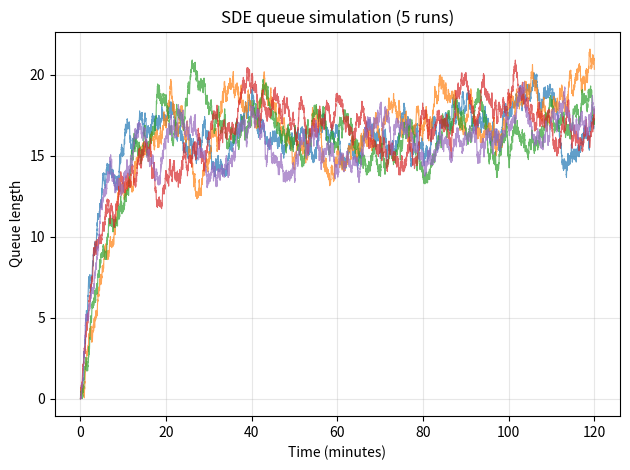
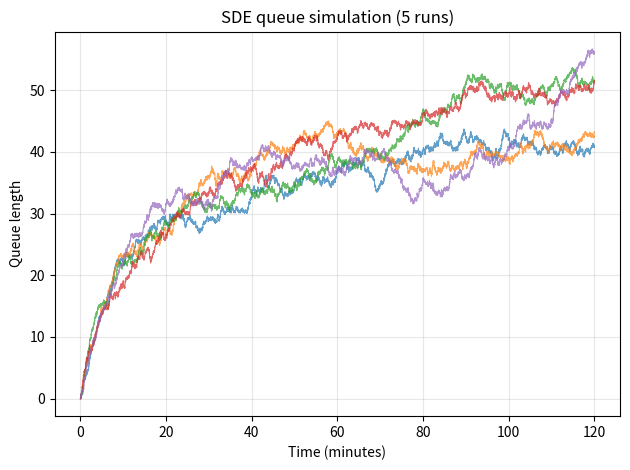

These charts were generated, in order, by the following Python code:
import numpy as np
import matplotlib.pyplot as plt
import time

# T_final is final time T = (N-1)*timestep
# lamba_arrival is valye of lambda (job arrival rate)
# mu_service is value of mew (service rate)
# C - number of processors
# runs - num of independant random runs to be preformed

def simulateQueue(T_final, lambda_arrival, mu_service, C, runs=1):

    #measure time at inital execution
    execution_start_time = time.time()

    #1 initialise variables
    time_step = 0.01
    N = int(T_final / time_step) + 1 # Rearranged formula where T_final is the final time T = (N − 1)∆t
    sigma = 1
    Q_backups = np.zeros((runs, N)) #initalise Q backups array size 
    Q0 = 0 

    #2 - Preform R runs
    for r in range(0, runs):    

        #initialise current Q from Q0
        Q = np.zeros(N)
        Q[0] = Q0

        # 3 - Preform time loop
        for t in range (0, N-1):

            #3 - Calculate Qt+1 from Qt
            change = (lambda_arrival - (mu_service *  min(Q[t], C)) )* time_step 
            noise = sigma * np.sqrt(time_step) * np.random.normal(0,1) #with np.normal being ( loc(mean)=0 and scale(sigma)=1 )
            next_Qt = Q[t] + change + noise

            #3 - if negative  bthen set equal to 0
            if next_Qt < 0:
                next_Qt = 0

            #Add next_qt to Q 
            Q[t+1] = next_Qt

        #Add finished Q run to Q_backup
        Q_backups[r] = Q

    #5 - Calculate and print out statistics
    total_runtime = time.time() - execution_start_time  #simulation finished, get time.    
    mean_Q_len = np.mean(Q_backups)
    stdev_Q_len = np.std(Q_backups, ddof=1) #only need to caluclate for one 1 bc they are all the same length?
    mean_occ = (mean_Q_len / C) * 100 #convert to percentage
    
    #print results
    print("Queue statistics over", runs, "runs.")
    print(f"Mean queue length: {mean_Q_len:.2f}")
    print(f"Stdev queue length: {stdev_Q_len:.2f}")
    print(f"Mean occupancy: {mean_occ:.2f}%")
    print(f"Total run time: {total_runtime:.2f} seconds")

    return Q_backups


def plot(Q_backups, time_step, runs):
    # Initialise a single plot before the for-loop
    plt.figure()

    time_points = np.arange(len(Q_backups[0])) * time_step

    for Q in Q_backups:
    # Separate plot for each run in the same figure
        
        plt.plot(time_points, Q, linewidth=0.8, alpha=0.7)

    # Define the plot elements like axis labels
    plt.xlabel('Time (minutes)')
    plt.ylabel('Queue length')
    plt.title('SDE queue simulation (' + str(runs) + ' runs)')
    plt.grid(True, alpha=0.3)
    plt.tight_layout()

    # Export plot as a PNG image
    plt.savefig("queue_runs.png", dpi=300)
    plt.close()

def main():
    print("Task A:")
    simulateQueue(160, 4., 0.4, 16, 100)

    print("\nTask B:")
    # T = 120
    # Uniformly Distributed Arrival Rate = 400 jobs / T
    # Service rate = 1/5, as jobs take 5 mins each, and rate is measured per minute,.
    # C = 32
    # Run 5 times
    Q_backups = simulateQueue(120, 400/120, 1/5, 32, 5)
    plot(Q_backups, 0.01, 5)    #PLOT IS MANDATORY

    print("\nTask D:")
    # T = 120
    # Uniformly Distributed Arrival Rate = 400 jobs / T
    # Service rate = 1/10, as jobs take 10 mins each, and rate is measured per minute,.
    # C = 32
    # Run 100 times
    Q_backups = simulateQueue(120, 400/120, 1/10, 32, 5)
    plot(Q_backups, 0.01, 5)    #PLOT IS MANDATORY

if __name__ == "__main__":
    main()
